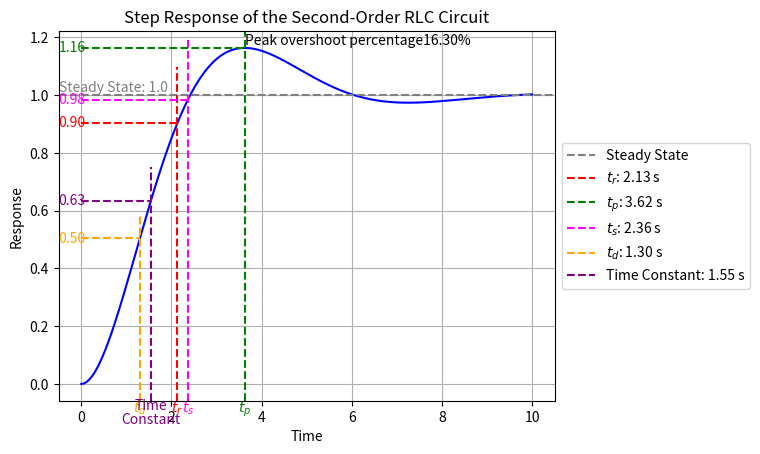

The script that saved this image:
import numpy as np
from scipy.signal import lti, step
import matplotlib.pyplot as plt
from matplotlib.animation import FuncAnimation

# Define circuit parameters (R, L, C values)
R = 1.0
L = 1.0
C = 1.0

# Define the transfer function of the circuit (second-order)
numerator = [1]
denominator = [L*C, R*C, 1]
system = lti(numerator, denominator)

# Step 1: Define time points for simulation
t = np.linspace(0, 10, 1000)

# Step 2: Input signal (for example, a unit step function)
u = np.ones_like(t)

# Step 3: Simulate the circuit's response
t_response, y_response = step(system, T=t)

# Create a figure and axis for the plot
plt.figure()
plt.plot(t_response, y_response, color='b')
plt.xlabel('Time')
plt.ylabel('Response')
plt.title('Step Response of the Second-Order RLC Circuit')
plt.grid(True)

# Find the index where the response crosses 63.2% of its final value
final_value = y_response[-1]
threshold = 0.632 * final_value
crossing_index = np.argmax(y_response > threshold)
time_constant = t_response[crossing_index]

# Function to mark time response specifications on x-axis and corresponding values on y-axis
def mark_specifications():
    # Calculate time response specifications
    rise_time_index = np.argmax(y_response > 0.9)
    rise_time = t_response[rise_time_index]
    rise_value = y_response[rise_time_index]

    peak_time_index = np.argmax(y_response)
    peak_time = t_response[peak_time_index]
    peak_value = y_response[peak_time_index]

    settling_time_index = np.argmax(np.abs(y_response - 1) < 0.02)
    settling_time = t_response[settling_time_index]
    settling_value = y_response[settling_time_index]

    # Calculate delay time
    delay_time_index = np.argmax(y_response > 0.5)  # 50% of the final value
    delay_time = t_response[delay_time_index]
    delay_value = y_response[delay_time_index]

    # Calculate peak overshoot
    steady_state_value = 1.0  # Steady-state value assuming a unit step input
    peak_overshoot = (peak_value - steady_state_value) / steady_state_value * 100  # Convert to percentage

    # Annotate peak overshoot
    plt.text(peak_time, peak_value, f'Peak overshoot percentage{peak_overshoot:.2f}%', color='black', va='bottom', ha='left')

    # Draw a horizontal line indicating the steady-state value
    plt.axhline(y=steady_state_value, color='gray', linestyle='--', label='Steady State')

    # Annotate the steady-state value
    plt.text(-0.5, steady_state_value, f'Steady State: {steady_state_value}', color='gray', va='bottom')

    # Mark time response specifications on the plot
    plt.axvline(x=rise_time, color='red', linestyle='--', ymax=rise_value, ymin=0, label=f'$t_r$: {rise_time:.2f} s')
    plt.text(rise_time, -0.1, r'$t_r$', color='red', ha='center')
    plt.text(-0.5, rise_value, f'{rise_value:.2f}', color='red', va='center')

    plt.axvline(x=peak_time, color='green', linestyle='--', ymax=peak_value, ymin=0, label=f'$t_p$: {peak_time:.2f} s')
    plt.text(peak_time, -0.1, r'$t_p$', color='green', ha='center')
    plt.text(-0.5, peak_value, f'{peak_value:.2f}', color='green', va='center')

    plt.axvline(x=settling_time, color='magenta', linestyle='--', ymax=settling_value, ymin=0, label=f'$t_s$: {settling_time:.2f} s')
    plt.text(settling_time, -0.1, r'$t_s$', color='magenta', ha='center')
    plt.text(-0.5, settling_value, f'{settling_value:.2f}', color='magenta', va='center')

    plt.axvline(x=delay_time, color='orange', linestyle='--', ymax=delay_value, ymin=0, label=f'$t_d$: {delay_time:.2f} s')
    plt.text(delay_time, -0.1, r'$t_d$', color='orange', ha='center')
    plt.text(-0.5, delay_value, f'{delay_value:.2f}', color='orange', va='center')

    # Mark time constant on the plot
    plt.axvline(x=time_constant, color='purple', linestyle='--', ymax=threshold, ymin=0, label=f'Time Constant: {time_constant:.2f} s')
    plt.text(time_constant, -0.1, r'Time', color='purple', ha='center', va='bottom')
    plt.text(time_constant, -0.15, r'Constant', color='purple', ha='center', va='bottom')
    plt.text(-0.5, threshold, f'{threshold:.2f}', color='purple', va='center')

    # Draw horizontal dotted lines
    plt.plot([0, delay_time], [delay_value, delay_value], color='orange', linestyle='--')
    plt.plot([0, rise_time], [rise_value, rise_value], color='red', linestyle='--')
    plt.plot([0, peak_time], [peak_value, peak_value], color='green', linestyle='--')
    plt.plot([0, settling_time], [settling_value, settling_value], color='magenta', linestyle='--')
    plt.plot([0, time_constant], [threshold, threshold], color='purple', linestyle='--')

# Call the function to mark time response specifications
mark_specifications()

# Show the legend outside the graph
plt.legend(loc='center left', bbox_to_anchor=(1, 0.5))

plt.show()

